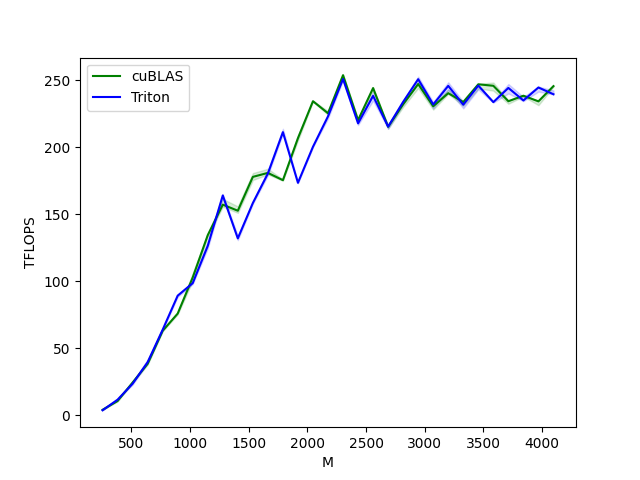

Data behind this chart, as committed beside it:
M, N, K, cuBLAS, Triton
256, 256, 256, 3.927, 3.567
384, 384, 384, 10.47, 11.49
512, 512, 512, 24.31, 23.4
640, 640, 640, 38.28, 39.48
768, 768, 768, 62.91, 63.76
896, 896, 896, 75.81, 89.2
1024, 1024, 1024, 102.8, 98.54
1152, 1152, 1152, 134.4, 126.4
1280, 1280, 1280, 157.2, 164
1408, 1408, 1408, 152.6, 132
1536, 1536, 1536, 177.9, 158.4
1664, 1664, 1664, 180.9, 180.4
1792, 1792, 1792, 175.4, 211.3
1920, 1920, 1920, 206.8, 173.5
2048, 2048, 2048, 234.4, 200.4
2176, 2176, 2176, 225.4, 223.1
2304, 2304, 2304, 253.9, 251
2432, 2432, 2432, 220.3, 217.9
2560, 2560, 2560, 244.3, 238.4
2688, 2688, 2688, 215.3, 215.5
2816, 2816, 2816, 232.1, 234
2944, 2944, 2944, 247.2, 250.9
3072, 3072, 3072, 230.6, 232
3200, 3200, 3200, 240.4, 245.9
3328, 3328, 3328, 233.8, 231.8
3456, 3456, 3456, 247.1, 246.1
3584, 3584, 3584, 246, 233.7
3712, 3712, 3712, 234.4, 244.4
3840, 3840, 3840, 238.5, 235
3968, 3968, 3968, 234.3, 244.7
4096, 4096, 4096, 245.7, 239.6
